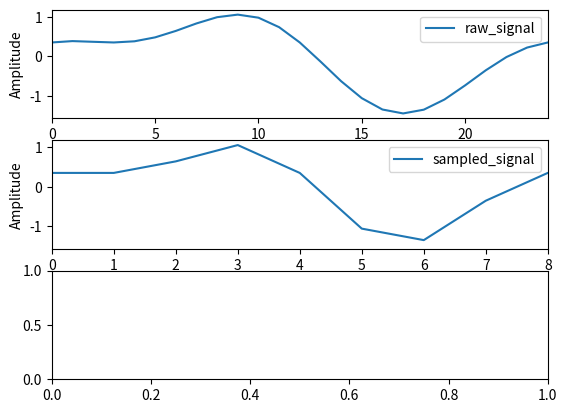

Python code for this plot: (Note: this script raises an exception after producing the figure.)
import numpy as np
import matplotlib.pyplot as plt

# testing


def cart2pol(x, y):
    rho = np.sqrt(x**2 + y**2)  # calculate real
    # phi = np.arctan2(y, x)  #calculate phase angle
    # return(rho, phi)
    return(rho)


fs = 8000  # samples per sec (reading)
raw_fs = 24000  # raw_data sample (generating)

# not necessary generated for visual(plotting) purpose only
raw_samples = np.linspace(0, 1, raw_fs)
raw_data = np.sin(2*np.pi*1000*raw_samples) + 0.5 * \
    np.sin(2*np.pi*2000*raw_samples+3*np.pi/4)

# sample the signal with 8000hz fs,full 1sec i.e 8000 samples.We only need 8 samples
samples = np.linspace(0, 1, fs)
data = np.sin(2*np.pi*1000*samples) + 0.5 * \
    np.sin(2*np.pi*2000*samples+3*np.pi/4)


plt.subplot(3, 1, 1)
plt.plot(raw_data, label="raw_signal")
plt.xlim([0, 24])
plt.xlabel('Time[1/fs]')
plt.ylabel('Amplitude')
plt.legend()

plt.subplot(3, 1, 2)
plt.plot(data, label="sampled_signal")
plt.xlim([0, 8])
plt.xlabel('Time[1/fs]')
plt.ylabel('Amplitude')
plt.legend()

real = [[0 for i in range(8)] for i in range(8)]
for n in range(0, 8):
    for i in range(0, 8):
        real[n][i] = np.round(np.round(data[i], decimals=4)
                              * np.cos(2*np.pi*n*i/8), decimals=4)


imag = [[0 for i in range(8)] for i in range(8)]
for n in range(0, 8):
    for i in range(0, 8):
        imag[n][i] = np.round(np.round(data[i], decimals=4)
                              * np.sin(2*np.pi*n*i/8), decimals=4)

for i in range(0, 8):
    print("m="+str(i)+"   "+str(real[i]))
    print("m="+str(i)+"   "+str(imag[i]))

out = [0 for i in range(8)]


# for n in range(8):
for i in range(8):
    out[i] = cart2pol(np.sum(real[i]), np.sum(imag[i]))
print(out)

plt.subplot(3, 1, 3)
plt.stem(out, label="DFT", use_line_collection=True)
plt.xlabel('Freq [khz] ')
plt.ylabel('Amplitude')
plt.legend()
plt.show()
